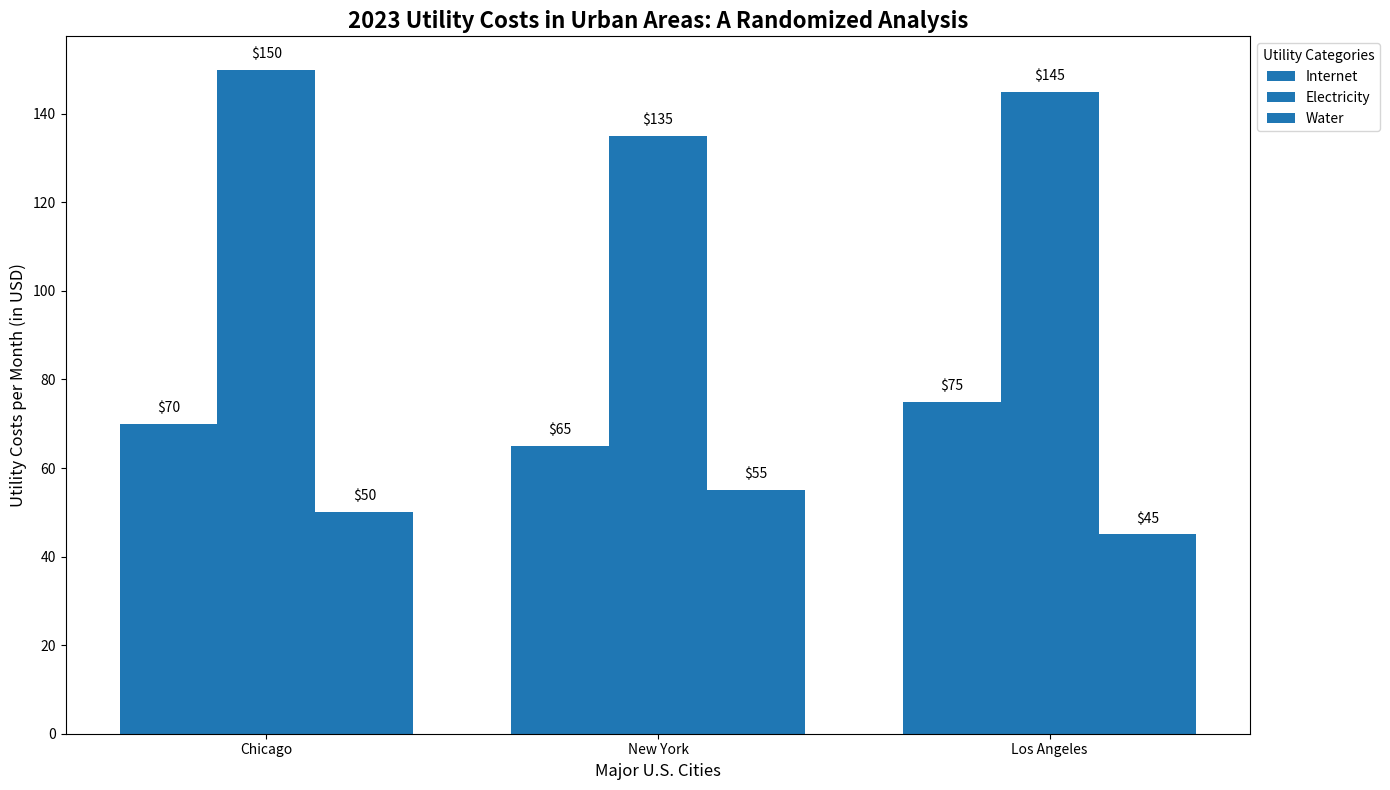

Write Python code to recreate this figure.
import matplotlib.pyplot as plt
import numpy as np

cities = ['Chicago', 'New York', 'Los Angeles']
utilities = ['Internet', 'Electricity', 'Water']

electricity_cost = [150, 135, 145]
water_cost = [50, 55, 45]
internet_cost = [70, 65, 75]

data = np.array([internet_cost, electricity_cost, water_cost])

bar_width = 0.25
index = np.arange(len(cities))

# Use a single color for all utilities
uniform_color = '#1f77b4'

fig, ax = plt.subplots(figsize=(14, 8))

# Plot each utility's data with the same color
for i in range(len(utilities)):
    ax.bar(index + i * bar_width, data[i], bar_width, label=utilities[i], color=uniform_color)

ax.set_xlabel('Major U.S. Cities', fontsize=12)
ax.set_ylabel('Utility Costs per Month (in USD)', fontsize=12)
ax.set_title('2023 Utility Costs in Urban Areas: A Randomized Analysis', fontsize=16, fontweight='bold')
ax.set_xticks(index + bar_width)
ax.set_xticklabels(cities)

for i in range(len(utilities)):
    for j in range(len(cities)):
        ax.text(index[j] + i * bar_width, data[i][j] + 2, 
                f'${data[i][j]:.0f}', ha='center', va='bottom', fontsize=10)

ax.legend(title='Utility Categories', loc='upper left', bbox_to_anchor=(1, 1), fontsize=10)

plt.tight_layout()
plt.show()
